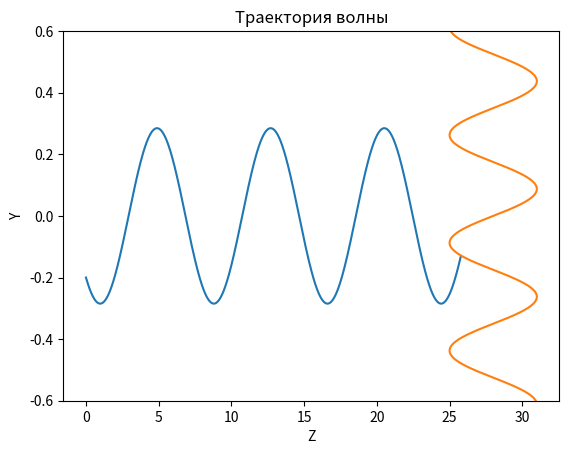

Python code for this plot:
from math import sqrt, sin, radians, pi, asin, tan
import matplotlib.pyplot as plt

R = 0.6
N_2 = 1
OMEGA = 3.4 * 10**14
Y_0 = -0.2
ALPHA_0 = radians(-20)
COUNT_LAYERS = 1000000


def f1(y):
    return 1.4 + sqrt(0.6 - y**2)


def Zf(y):
    return 28 + 3*sin(17.951958020513104 * y)


def n(y):
    return f1(y) * (1 - ((0.35 * 10 ** 14) / OMEGA) ** 2)


def n1(y):
    return f1(y) * (1-(0.35 * 10**14) ** 2)


def new_angle(n1, n2, sin_1):
    return (n1/n2) * sin_1

# функция для создания графика с помощью mathplotlib
def make_chart(way_x, way_y, wave_x, wave_y):
    plt.xlabel("Z")
    plt.ylabel("Y")
    plt.title("Траектория волны")
    plt.ylim(-R, R)
    plt.plot(way_x, way_y)
    plt.plot(wave_x, wave_y)
    plt.show()
# генерация значений координат волны
def make_wave():
    wave_x = []
    wave_y = []
    x = -R
    while x < R:
        x += 0.001
        wave_x.append(Zf(x))
        wave_y.append(x)
    return wave_x, wave_y

# вычисляем значения way_x, way_y, length
def solve():
    dy = R*2/COUNT_LAYERS
    x = 0
    y = Y_0
    way_x = [x]
    way_y = [y]
    alpha_1 = ALPHA_0
    n1 = 1
    n2 = n(y)
    alpha_2 = pi/2 - asin(new_angle(n1, n2, abs(sin(alpha_1))))
    length = 0
    flag_ref = False
    if ALPHA_0 < 0:
        dy *= -1
    while abs(Zf(y) - x) >= 0.05:
        if flag_ref or abs(abs(y) - R) < 0.0005:
            alpha_2 = alpha_1
            dy *= - 1
        dx = abs(dy) * abs(tan(alpha_2))
        x += dx
        y += dy
        length += sqrt(dx**2+dy**2)
        way_x.append(x)
        way_y.append(y)
        n1 = n2
        alpha_1 = alpha_2
        n2 = n(y)
        if new_angle(n1, n2, sin(alpha_1)) >= 1:
            flag_ref = True
            continue
        alpha_2 = asin(new_angle(n1, n2, sin(alpha_1)))
        flag_ref = False
    return way_x, way_y, length


way_x, way_y, length = solve()
wave_x, wave_y = make_wave()
print(length)
make_chart(way_x, way_y, wave_x, wave_y)
